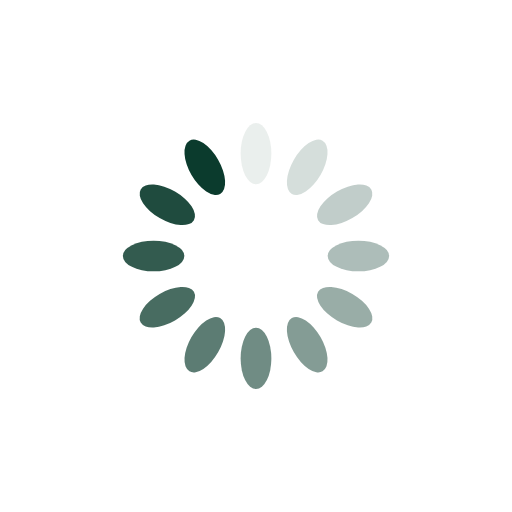
t = 0.00 s
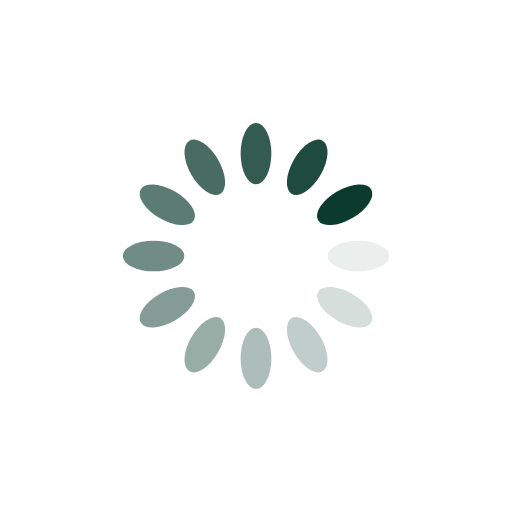
t = 0.25 s
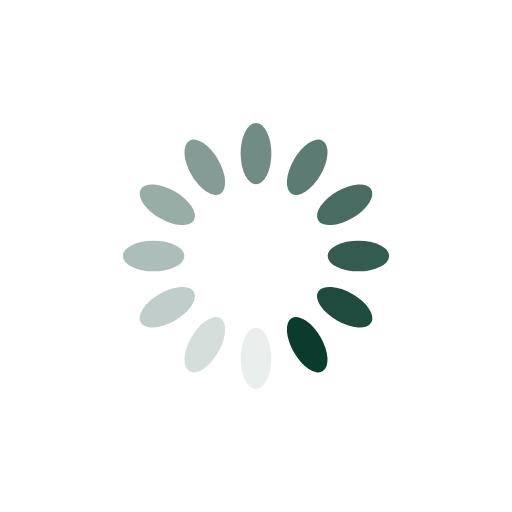
t = 0.50 s
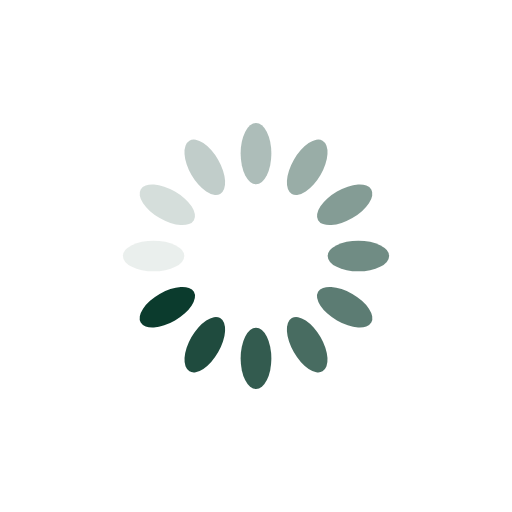
t = 0.75 s

The animated SVG that drew these frames (rendered in a browser with its animation timeline set to each time). Animation: 12 SMIL elements (animate=12); one cycle of 1.00 s, repeats indefinitely.

<svg xmlns="http://www.w3.org/2000/svg" viewBox="0 0 100 100" preserveAspectRatio="xMidYMid" width="200" height="200" style="shape-rendering: auto; display: block; background: rgb(255, 255, 255);" xmlns:xlink="http://www.w3.org/1999/xlink"><g><g transform="rotate(0 50 50)">
  <rect fill="#0b3b2d" height="12" width="6" ry="6" rx="3" y="24" x="47">
    <animate repeatCount="indefinite" begin="-0.9166666666666666s" dur="1s" keyTimes="0;1" values="1;0" attributeName="opacity"></animate>
  </rect>
</g><g transform="rotate(30 50 50)">
  <rect fill="#0b3b2d" height="12" width="6" ry="6" rx="3" y="24" x="47">
    <animate repeatCount="indefinite" begin="-0.8333333333333334s" dur="1s" keyTimes="0;1" values="1;0" attributeName="opacity"></animate>
  </rect>
</g><g transform="rotate(60 50 50)">
  <rect fill="#0b3b2d" height="12" width="6" ry="6" rx="3" y="24" x="47">
    <animate repeatCount="indefinite" begin="-0.75s" dur="1s" keyTimes="0;1" values="1;0" attributeName="opacity"></animate>
  </rect>
</g><g transform="rotate(90 50 50)">
  <rect fill="#0b3b2d" height="12" width="6" ry="6" rx="3" y="24" x="47">
    <animate repeatCount="indefinite" begin="-0.6666666666666666s" dur="1s" keyTimes="0;1" values="1;0" attributeName="opacity"></animate>
  </rect>
</g><g transform="rotate(120 50 50)">
  <rect fill="#0b3b2d" height="12" width="6" ry="6" rx="3" y="24" x="47">
    <animate repeatCount="indefinite" begin="-0.5833333333333334s" dur="1s" keyTimes="0;1" values="1;0" attributeName="opacity"></animate>
  </rect>
</g><g transform="rotate(150 50 50)">
  <rect fill="#0b3b2d" height="12" width="6" ry="6" rx="3" y="24" x="47">
    <animate repeatCount="indefinite" begin="-0.5s" dur="1s" keyTimes="0;1" values="1;0" attributeName="opacity"></animate>
  </rect>
</g><g transform="rotate(180 50 50)">
  <rect fill="#0b3b2d" height="12" width="6" ry="6" rx="3" y="24" x="47">
    <animate repeatCount="indefinite" begin="-0.4166666666666667s" dur="1s" keyTimes="0;1" values="1;0" attributeName="opacity"></animate>
  </rect>
</g><g transform="rotate(210 50 50)">
  <rect fill="#0b3b2d" height="12" width="6" ry="6" rx="3" y="24" x="47">
    <animate repeatCount="indefinite" begin="-0.3333333333333333s" dur="1s" keyTimes="0;1" values="1;0" attributeName="opacity"></animate>
  </rect>
</g><g transform="rotate(240 50 50)">
  <rect fill="#0b3b2d" height="12" width="6" ry="6" rx="3" y="24" x="47">
    <animate repeatCount="indefinite" begin="-0.25s" dur="1s" keyTimes="0;1" values="1;0" attributeName="opacity"></animate>
  </rect>
</g><g transform="rotate(270 50 50)">
  <rect fill="#0b3b2d" height="12" width="6" ry="6" rx="3" y="24" x="47">
    <animate repeatCount="indefinite" begin="-0.16666666666666666s" dur="1s" keyTimes="0;1" values="1;0" attributeName="opacity"></animate>
  </rect>
</g><g transform="rotate(300 50 50)">
  <rect fill="#0b3b2d" height="12" width="6" ry="6" rx="3" y="24" x="47">
    <animate repeatCount="indefinite" begin="-0.08333333333333333s" dur="1s" keyTimes="0;1" values="1;0" attributeName="opacity"></animate>
  </rect>
</g><g transform="rotate(330 50 50)">
  <rect fill="#0b3b2d" height="12" width="6" ry="6" rx="3" y="24" x="47">
    <animate repeatCount="indefinite" begin="0s" dur="1s" keyTimes="0;1" values="1;0" attributeName="opacity"></animate>
  </rect>
</g><g></g></g><!-- [ldio] generated by https://loading.io --></svg>
